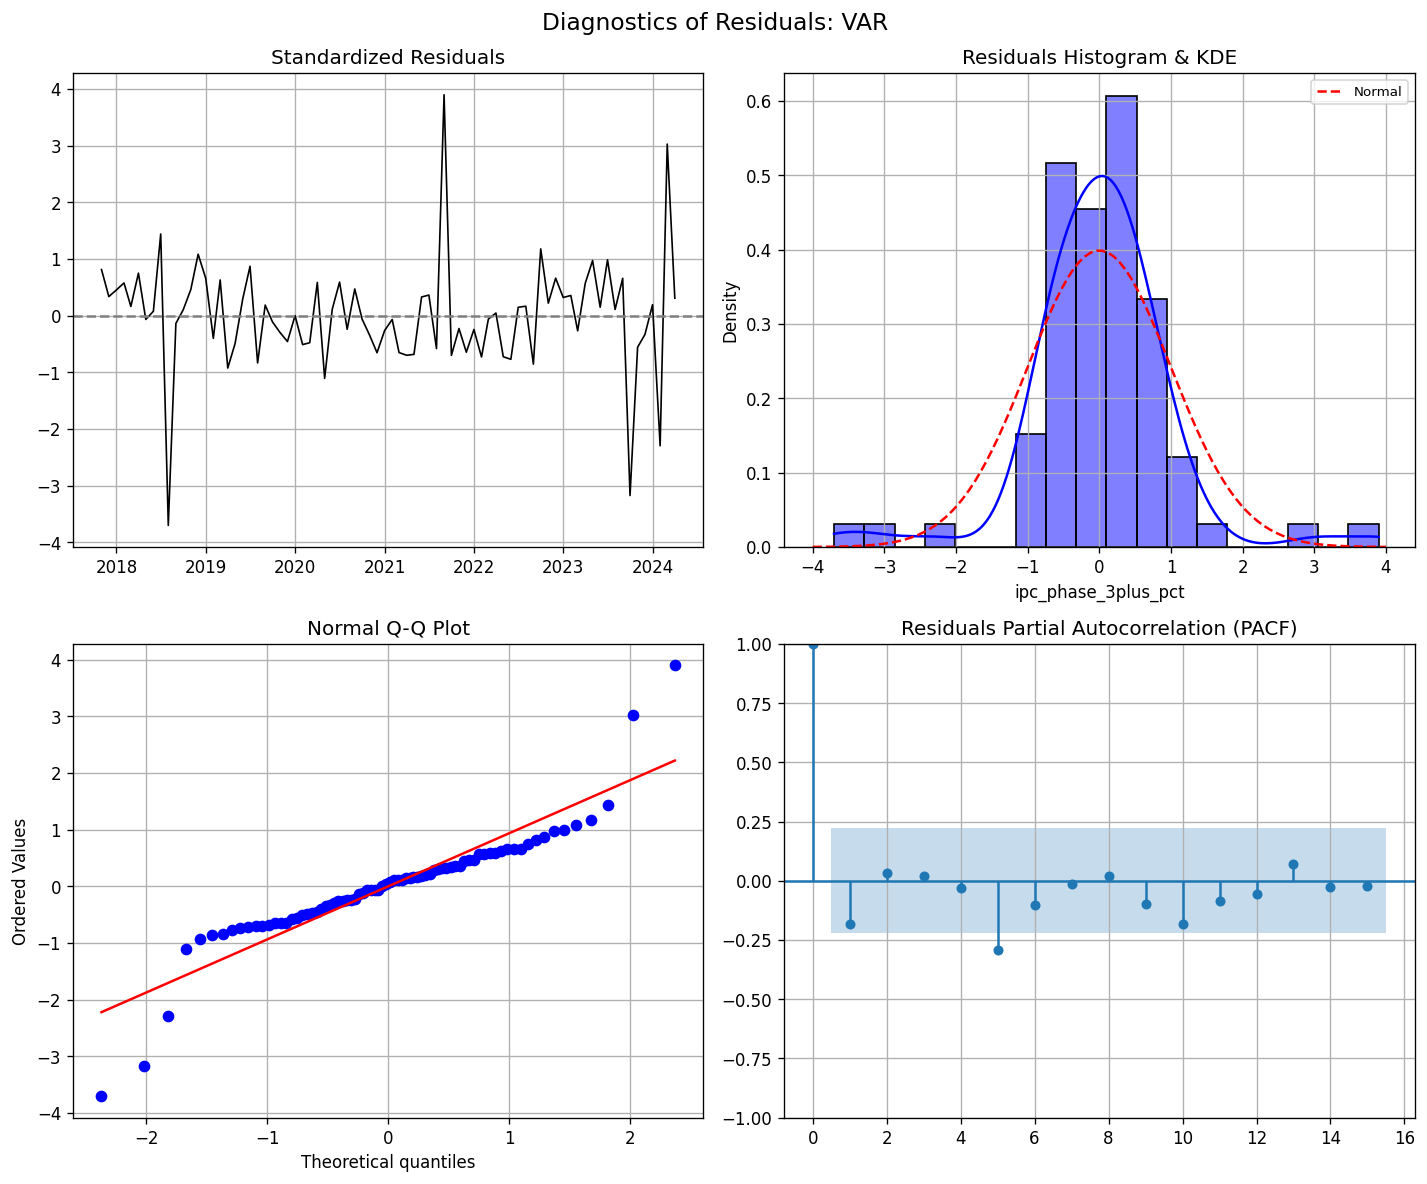

Source data for this figure (header and first rows):
date, raw_residuals, standardized_residuals
2017-11-01, 3.064, 0.8138
2017-12-01, 1.267, 0.3367
2018-01-01, 1.711, 0.4544
2018-02-01, 2.175, 0.5778
2018-03-01, 0.612, 0.1626
2018-04-01, 2.825, 0.7504
2018-05-01, -0.2502, -0.06646
2018-06-01, 0.2913, 0.07738
2018-07-01, 5.429, 1.442
2018-08-01, -13.94, -3.702
2018-09-01, -0.5178, -0.1375
2018-10-01, 0.393, 0.1044
2018-11-01, 1.737, 0.4614
2018-12-01, 4.083, 1.085
2019-01-01, 2.476, 0.6577
2019-02-01, -1.509, -0.4007
2019-03-01, 2.373, 0.6304
2019-04-01, -3.481, -0.9247
2019-05-01, -1.847, -0.4906
2019-06-01, 1.095, 0.2907
2019-07-01, 3.283, 0.8721
2019-08-01, -3.14, -0.8339
2019-09-01, 0.7031, 0.1868
2019-10-01, -0.4174, -0.1109
2019-11-01, -1.127, -0.2994
2019-12-01, -1.718, -0.4565
2020-01-01, 0.002475, 0.0006574
2020-02-01, -1.922, -0.5106
2020-03-01, -1.796, -0.477
2020-04-01, 2.21, 0.587
2020-05-01, -4.163, -1.106
2020-06-01, 0.4275, 0.1136
2020-07-01, 2.232, 0.5929
2020-08-01, -0.9036, -0.24
2020-09-01, 1.775, 0.4715
2020-10-01, -0.2266, -0.06018
2020-11-01, -1.307, -0.3471
2020-12-01, -2.462, -0.6539
2021-01-01, -0.9883, -0.2625
2021-02-01, -0.2533, -0.06727
2021-03-01, -2.452, -0.6513
2021-04-01, -2.63, -0.6986
2021-05-01, -2.572, -0.6832
2021-06-01, 1.241, 0.3296
2021-07-01, 1.37, 0.364
2021-08-01, -2.188, -0.5812
2021-09-01, 14.68, 3.899
2021-10-01, -2.637, -0.7003
2021-11-01, -0.8532, -0.2266
2021-12-01, -2.428, -0.645
2022-01-01, -0.9189, -0.2441
2022-02-01, -2.747, -0.7297
2022-03-01, -0.2288, -0.06077
2022-04-01, 0.1757, 0.04668
2022-05-01, -2.729, -0.725
2022-06-01, -2.899, -0.77
2022-07-01, 0.5567, 0.1479
2022-08-01, 0.6296, 0.1672
2022-09-01, -3.221, -0.8555
2022-10-01, 4.437, 1.179
... 18 more rows
